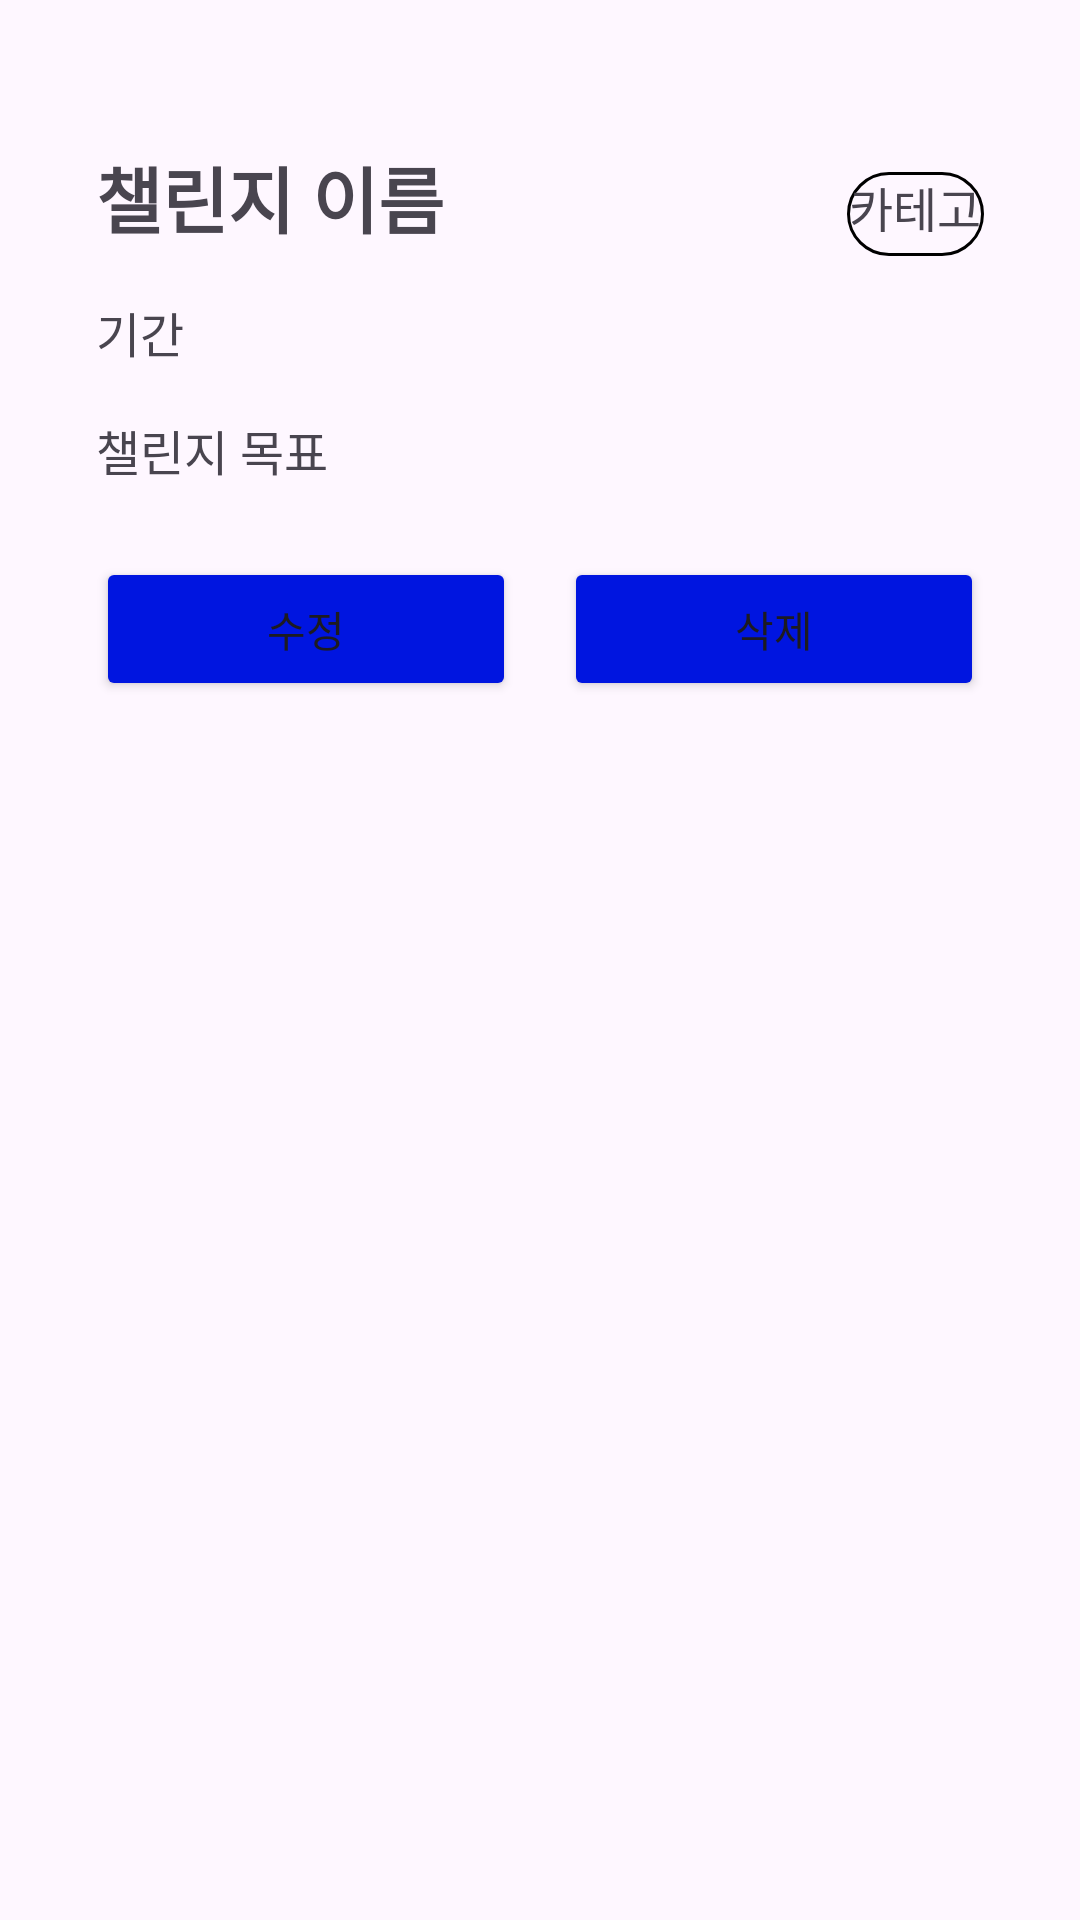

Write the Android layout XML for this screen, with the resource values it uses.
<!-- AndroidManifest.xml: application theme Theme.TimeRunApp -->
<!-- res/layout/dialog_challenge_details.xml -->
<?xml version="1.0" encoding="utf-8"?>
<LinearLayout
    xmlns:android="http://schemas.android.com/apk/res/android"
    android:layout_width="match_parent"
    android:layout_height="wrap_content"
    android:orientation="vertical"
    android:padding="32dp">

    
    <LinearLayout
        android:layout_width="match_parent"
        android:layout_height="wrap_content"
        android:orientation="horizontal"
        android:paddingBottom="8dp">

        <TextView
            android:id="@+id/challengeName"
            android:layout_width="114dp"
            android:layout_height="wrap_content"
            android:layout_weight="3"
            android:paddingTop="16dp"
            android:paddingEnd="8dp"
            android:paddingBottom="8dp"
            android:text="챌린지 이름"
            android:textSize="24sp"
            android:textStyle="bold" />

        <TextView
            android:id="@+id/categorySpinner"
            android:layout_width="0dp"
            android:layout_height="28dp"
            android:layout_weight="1"
            android:gravity="center"
            android:text="카테고리"
            android:background="@drawable/rounded_border"
            android:textSize="16sp"
            android:paddingBottom="8dp" />
    </LinearLayout>

    
    <TextView
        android:id="@+id/challengeDate"
        android:layout_width="match_parent"
        android:layout_height="wrap_content"
        android:text="기간"
        android:textSize="16sp" />

    
    <TextView
        android:id="@+id/challengeGoal"
        android:layout_width="match_parent"
        android:layout_height="wrap_content"
        android:text="챌린지 목표"
        android:textSize="16sp"
        android:paddingTop="16dp"
        android:paddingBottom="8dp" />

    
    <LinearLayout
        android:layout_width="match_parent"
        android:layout_height="wrap_content"
        android:orientation="horizontal"
        android:gravity="center"
        android:paddingTop="16dp">

        <Button
            android:id="@+id/editButton"
            android:layout_width="wrap_content"
            android:layout_height="wrap_content"
            android:layout_weight="1"
            android:backgroundTint="#0015E0"
            android:text="수정"
            android:layout_marginEnd="16dp"/>

        <Button
            android:id="@+id/deleteButton"
            android:layout_width="wrap_content"
            android:layout_height="wrap_content"
            android:layout_weight="1"
            android:backgroundTint="#0015E0"
            android:text="삭제"/>
    </LinearLayout>

</LinearLayout>
<!-- resources referenced by this layout -->
<resources>
  <!-- drawable rounded_border (drawable) -->
  <?xml version="1.0" encoding="utf-8"?>
  <shape xmlns:android="http://schemas.android.com/apk/res/android">
      <corners android:radius="16dp"/> 
      <stroke android:color="#000000" android:width="1dp"/> 
  </shape>
  <style name="Theme.TimeRunApp" parent="Base.Theme.TimeRunApp" />
  <style name="Base.Theme.TimeRunApp" parent="Theme.Material3.DayNight.NoActionBar">
          
          
      </style>
</resources>
